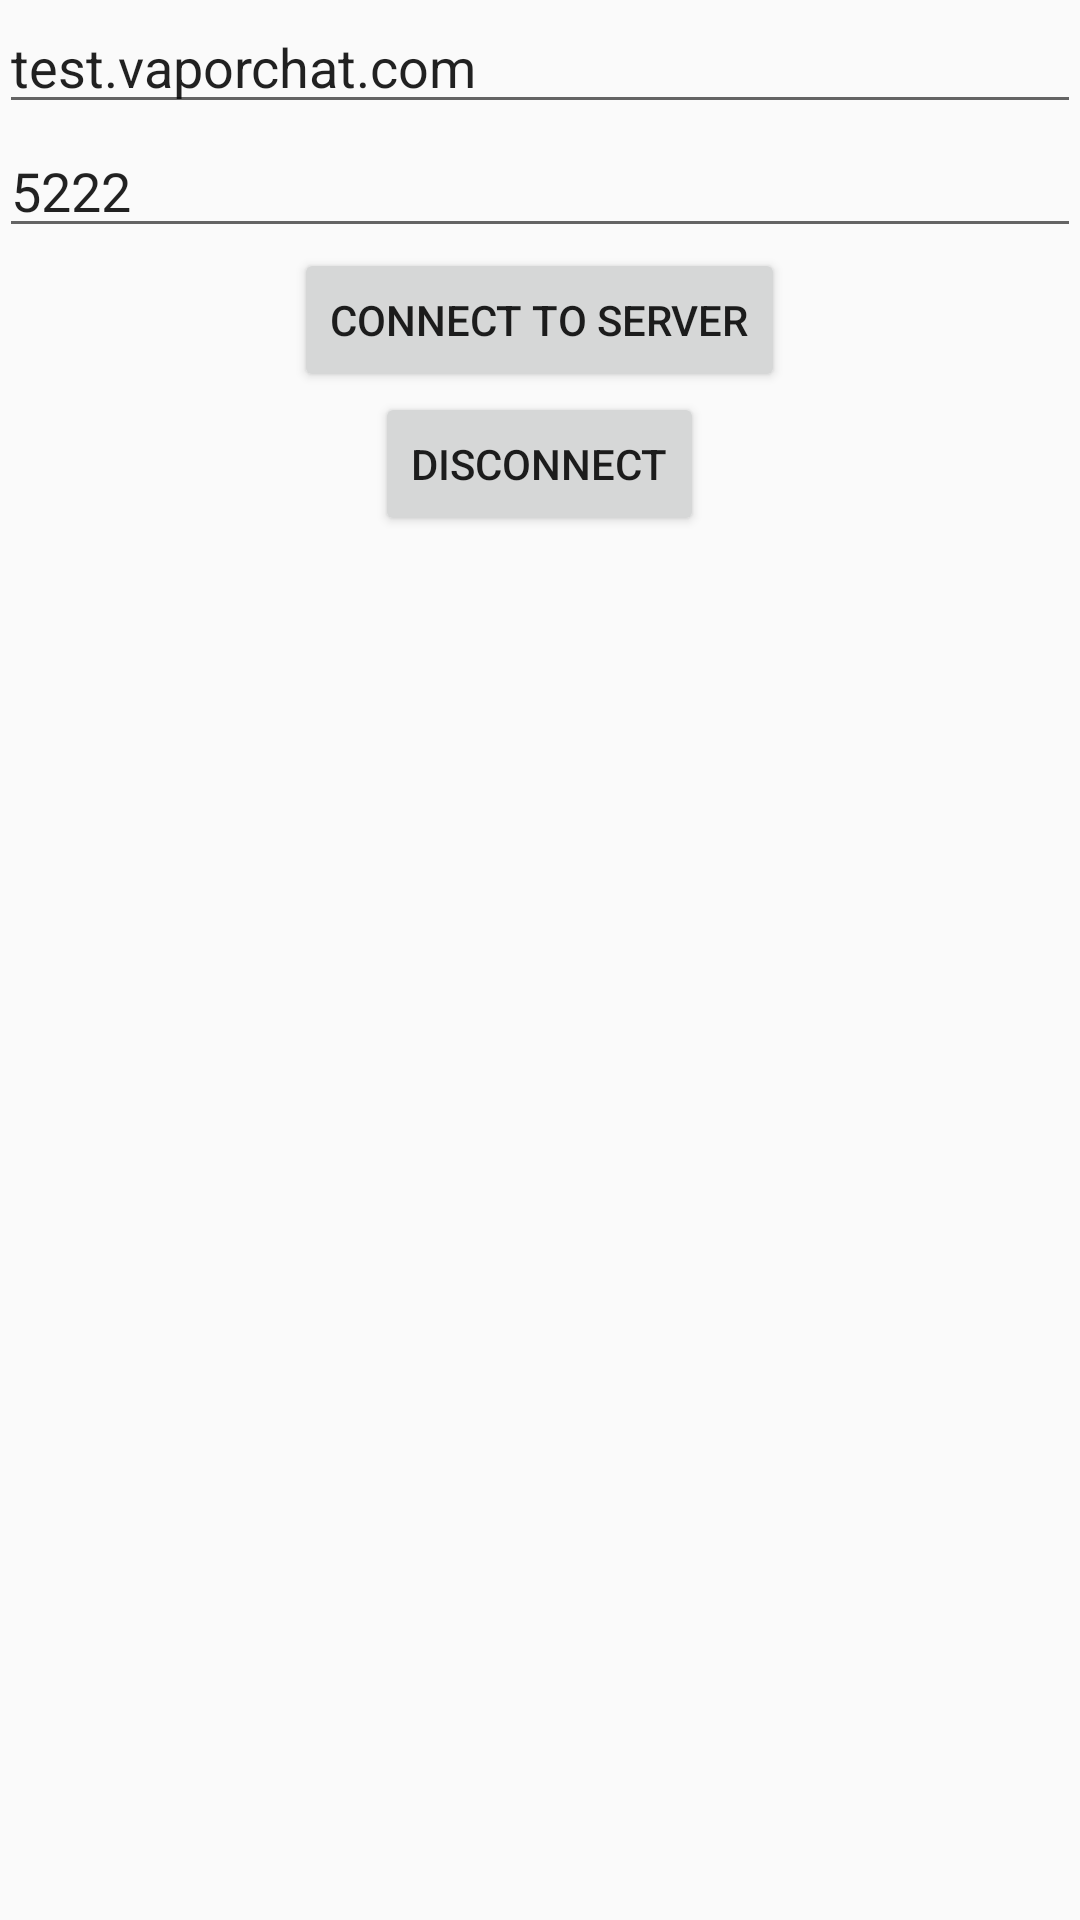

Here is an Android app screen rendered from its layout file. Give the layout XML and the strings, colors and styles it references.
<!-- AndroidManifest.xml: application theme AppTheme -->
<!-- res/layout/activity_main.xml -->
<LinearLayout xmlns:android="http://schemas.android.com/apk/res/android"
    xmlns:tools="http://schemas.android.com/tools" android:layout_width="match_parent"
    android:layout_height="match_parent" android:paddingLeft="@dimen/activity_horizontal_margin"
    android:paddingRight="@dimen/activity_horizontal_margin"
    android:paddingTop="@dimen/activity_vertical_margin" android:orientation="vertical"
    android:paddingBottom="@dimen/activity_vertical_margin" tools:context=".MainActivity"
    android:weightSum="1">

    <EditText
        android:id="@+id/txt_host"
        android:layout_width="match_parent"
        android:layout_height="wrap_content"
        android:text="@string/host" />
    <EditText
        android:id="@+id/txt_port"
        android:layout_width="match_parent"
        android:layout_height="wrap_content"
        android:text="@string/port" />

    <Button
        android:layout_width="wrap_content"
        android:layout_height="wrap_content"
        android:text="Connect To Server"
        android:id="@+id/btn_connect"
        android:layout_gravity="center_horizontal" />

    <Button
        android:layout_width="wrap_content"
        android:layout_height="wrap_content"
        android:text="Disconnect"
        android:id="@+id/btn_disconnect"
        android:layout_gravity="center_horizontal" />

</LinearLayout>
<!-- resources referenced by this layout -->
<resources>
  <string name="host">test.vaporchat.com</string>
  <string name="port">5222</string>
  <style name="AppTheme" parent="Theme.AppCompat.Light.DarkActionBar">
          
          <item name="android:actionBarItemBackground">@android:color/holo_orange_light</item>
      </style>
</resources>
